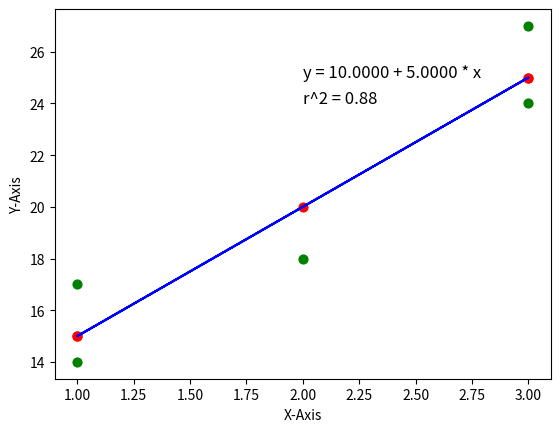

Generate this figure with matplotlib:
import numpy as np
import matplotlib.pyplot as plt

"""
ASSIGNMENT1 using numpy
Write a program in Python that estimates the coefficients of the simple linear
regression equation, prints them, and plots the actual and estimated values (regression
line). Define the following functions: meanFun, varianceFun,
covarianceFun, coefficientsFun
USING numpy
"""

"""
[numpy Explanation]

np.cov = Estimate a covariance matrix, given data and weights.
np.var = Compute the variance along the specified axis.
np.mean = Compute the arithmetic mean along the specified axis.
np.sum = Sum of array elements over a given axis.
ddof = delta degrees of freedom, it is used for bias adjustment
ddof=1 will return the unbiased estimate.
ddof=0 will return the simple average.
"""


def coefficients_fun(x, y):
    # Returns the coefficients of the regression line between the two input arrays x and y.
    b1 = np.cov(x, y, ddof=1)[0, 1] / np.var(x, ddof=1)
    b0 = np.mean(y) - b1 * np.mean(x)
    return (b0, b1)


def rSquared(y, prediction_y):
    # Returns the coefficient of determination (r²) between the two input lists x and y.
    #
    # SST = Σ(yᵢ - ȳ)² = total sum of squares
    # SSR = Σ(ŷᵢ - ȳ)² = sum of squares due to regression
    # r² = SSR / SST, so r2 (which is r²) is the coefficient of determination

    sst = np.sum((y - np.mean(y)) ** 2)
    ssr = np.sum((prediction_y - np.mean(y)) ** 2)
    r2 = (ssr / sst)

    return r2


sample_data = np.array([[1, 14], [3, 24], [2, 18], [1, 17], [3, 27]])

# arrays takes elements from sampleData
array_X = sample_data[:, 0]
array_Y = sample_data[:, 1]

coefficient = coefficients_fun(array_X, array_Y)
prediction_Y = coefficient[0] + coefficient[1] * array_X

# r2 is the coefficient of determination
r2 = rSquared(array_Y, prediction_Y)

# This plots the result and prints
plt.scatter(array_X, array_Y, s=40, color="g", marker='o')  # plots the sample data points in green dots
plt.scatter(array_X, prediction_Y, s=40, color="r", marker='o')  # plots the predicted values in red dots
plt.plot(array_X, prediction_Y, color="b")  # plots the regression line in blue
plt.xlabel('X-Axis')
plt.ylabel('Y-Axis')

equation = "y = %.4f + %.4f * x" % (coefficient[0], coefficient[1])
print("b0 = %.4f , b1 = %.4f" % (coefficient[0], coefficient[1]))
print(equation)
print("r^2 = %.2f" % r2)
plt.text(2, 25, equation, fontsize=12)  # Writes y = 10.0000 + 5.0000 * x on the window
plt.text(2, 24, "r^2 = %.2f" % r2, fontsize=12)  # Writes r^2 = 0.88 on the window

plt.show()
# Please close window instead of stopping the process from here
